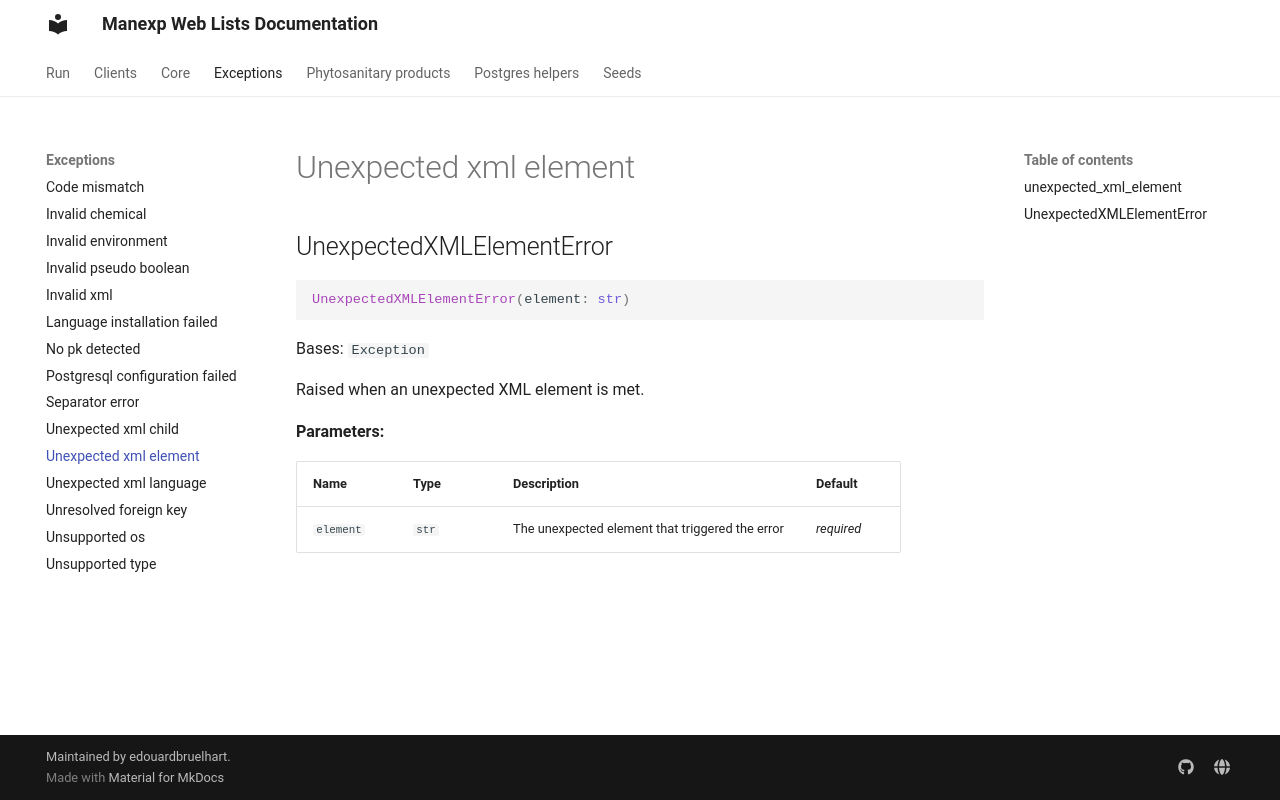

repository: edouardbruelhart/Manexp-Web-Lists · page: manexp_web_lists/exceptions/unexpected_xml_element/index.html · generator: mkdocs

# Unexpected xml element

::: manexp_web_lists.exceptions.unexpected_xml_element
    rendering:
      show_root_heading: false
